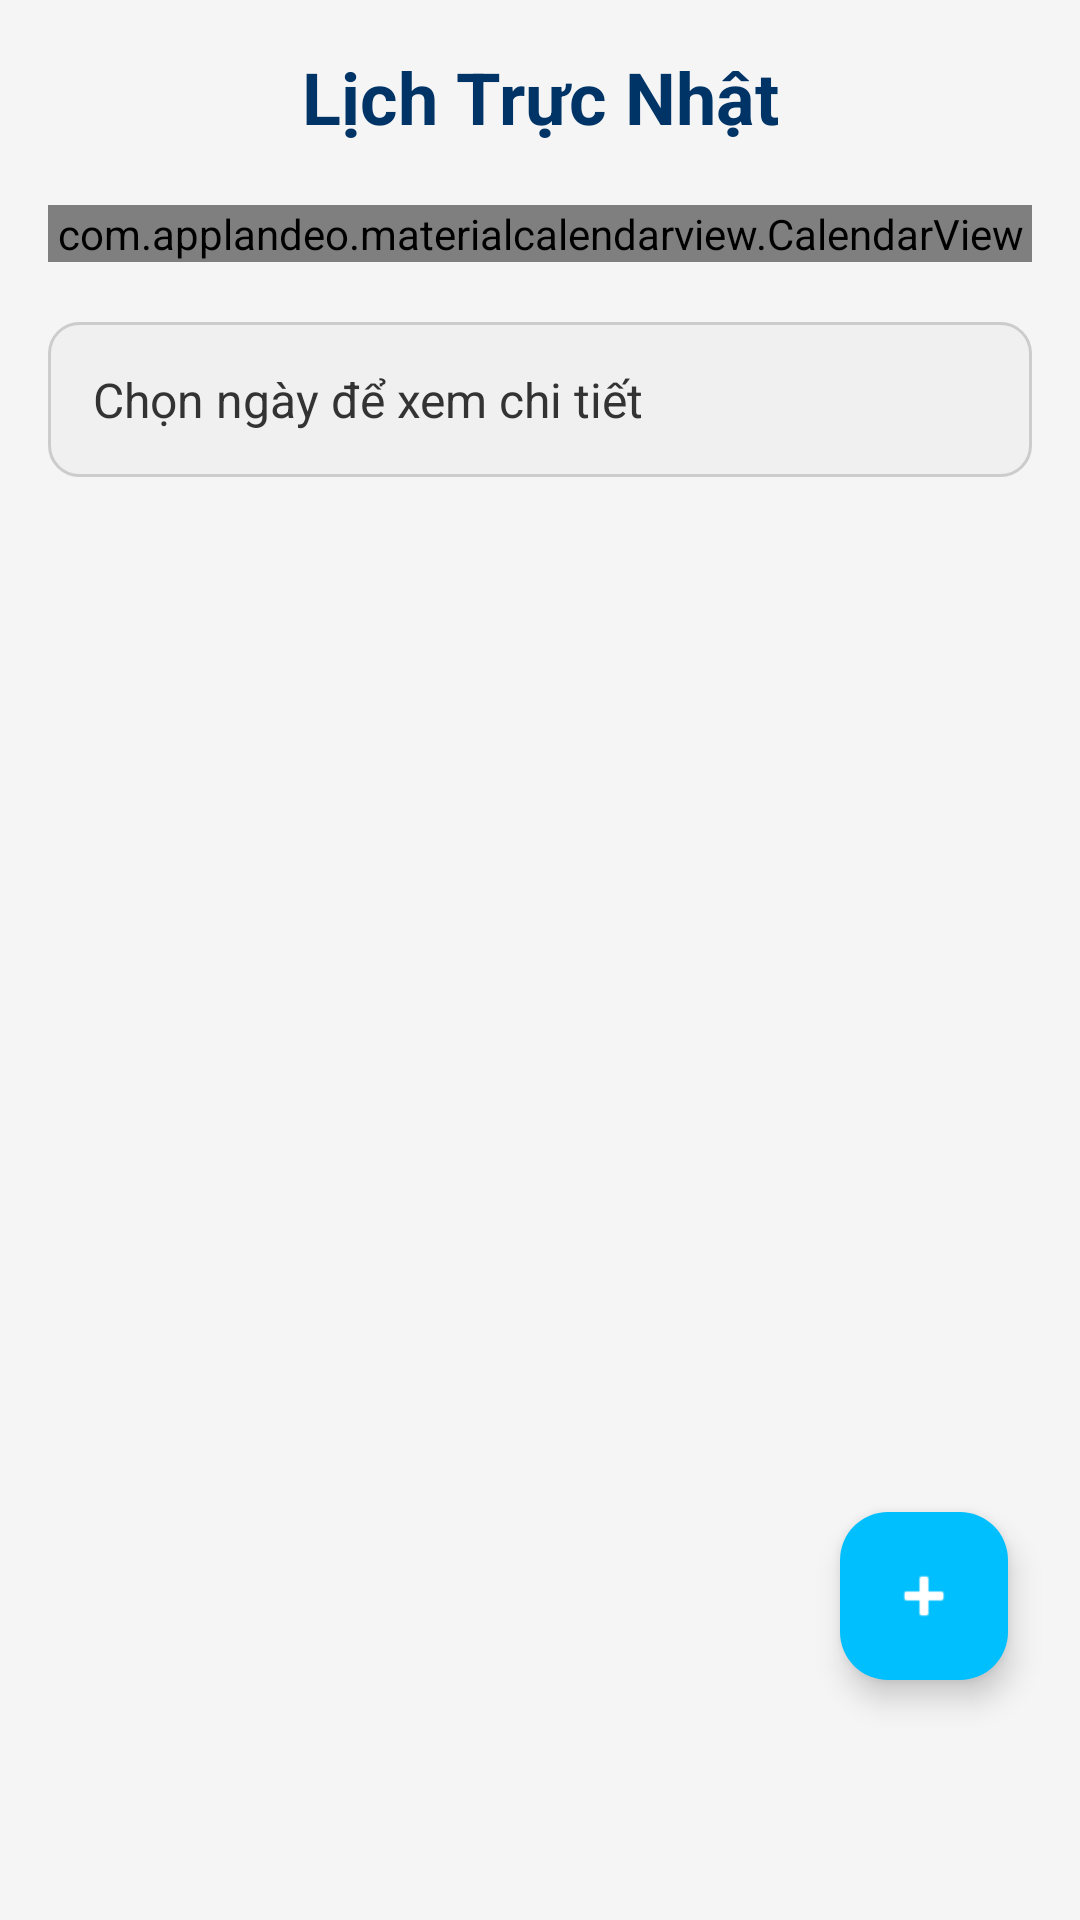

This screen was rendered from an Android layout file. Write that file and the resources it references.
<!-- AndroidManifest.xml: application theme Theme.HAUI5S -->
<!-- res/layout/fragment_calendar.xml -->
<?xml version="1.0" encoding="utf-8"?>
<androidx.coordinatorlayout.widget.CoordinatorLayout
    xmlns:android="http://schemas.android.com/apk/res/android"
    xmlns:app="http://schemas.android.com/apk/res-auto"
    android:layout_width="match_parent"
    android:layout_height="match_parent"
    android:background="#F5F5F5"
    android:fitsSystemWindows="true"> <androidx.core.widget.NestedScrollView
    android:layout_width="match_parent"
    android:layout_height="match_parent"
    android:fillViewport="true">

    <LinearLayout
        android:layout_width="match_parent"
        android:layout_height="wrap_content"
        android:orientation="vertical"
        android:padding="16dp">

        <TextView
            android:layout_width="match_parent"
            android:layout_height="wrap_content"
            android:text="Lịch Trực Nhật"
            android:textSize="24sp"
            android:textStyle="bold"
            android:textColor="#003366"
            android:layout_marginBottom="20dp"
            android:gravity="center"/>

        <com.applandeo.materialcalendarview.CalendarView
            android:id="@+id/calendarView"
            android:layout_width="match_parent"
            android:layout_height="wrap_content"
            android:layout_marginBottom="20dp"/>

        <TextView
            android:id="@+id/tvTaskInfo"
            android:layout_width="match_parent"
            android:layout_height="wrap_content"
            android:text="Chọn ngày để xem chi tiết"
            android:background="@drawable/bg_rounded_input"
            android:padding="15dp"
            android:textSize="16sp"
            android:textColor="#333333"/>

        <View
            android:layout_width="match_parent"
            android:layout_height="100dp"/>

    </LinearLayout>
</androidx.core.widget.NestedScrollView>

    <com.google.android.material.floatingactionbutton.FloatingActionButton
        android:id="@+id/fabAddSchedule"
        android:layout_width="wrap_content"
        android:layout_height="wrap_content"
        android:layout_gravity="bottom|end"
        android:layout_marginEnd="24dp"
        android:layout_marginBottom="80dp"
        android:src="@android:drawable/ic_input_add"
        app:tint="#FFFFFF"
        android:backgroundTint="#00BFFF"
        app:borderWidth="0dp"
        app:elevation="6dp"
        android:contentDescription="Thêm lịch" />

</androidx.coordinatorlayout.widget.CoordinatorLayout>
<!-- resources referenced by this layout -->
<resources>
  <!-- drawable bg_rounded_input (drawable) -->
  <?xml version="1.0" encoding="utf-8"?>
  <shape xmlns:android="http://schemas.android.com/apk/res/android">
      <solid android:color="#F0F0F0" />
  
      <stroke
          android:width="1dp"
          android:color="#CCCCCC" />
  
      <corners android:radius="10dp" />
  
      <padding
          android:left="12dp"
          android:top="12dp"
          android:right="12dp"
          android:bottom="12dp" />
  </shape>
  <style name="Theme.HAUI5S" parent="Base.Theme.HAUI5S" />
  <style name="Base.Theme.HAUI5S" parent="Theme.Material3.DayNight.NoActionBar">
          
          
      </style>
</resources>
